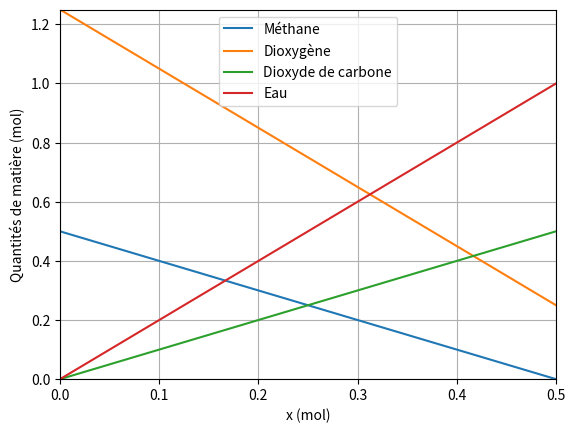

Write Python code to recreate this figure. (Note: this script raises an exception after producing the figure.)
# On commence par importer les bibliothèques permettant de tracer des graphiques
# et de gérer des tableaux de valeurs
import matplotlib.pyplot as plt  # On utilise le nom raccourci plt au lieu de pyplot
%matplotlib widget

x = [0]  # x est une liste dont la première valeur est 0
dx = 0.005  # Lors des calculs, l'avancement x varie par pas de 0.005 mol
nMethane = [0.5]  # On fixe à 0.5 mol la qdm initiale de méthane.
nDioxygene = [1.25]  # Compléter cette ligne pour que la première valeur du tableau contienne la qdm initiale de O2
nDioxydeC = [0]  # À compléter comme précédemment
nEau = [0]  # À compléter comme précédemment

while (nMethane[-1] > 0) and (nDioxygene[-1] > 0):  # La boucle s'exécute tant que la réaction chimique n'est pas terminée
    x.append(x[-1] + dx)  # On construit les listes pas à pas, en ajoutant une nouvelle valeur en fin de liste (append)
    nMethane.append(nMethane[0] - x[-1])
    nDioxygene.append(nDioxygene[0] - 2 * x[-1])
    nDioxydeC.append(x[-1])
    nEau.append(2 * x[-1])

"""NE PAS MODIFIER LES LIGNES CI-DESSOUS
ELLES SERVENT AU TRACÉ DES VARIATIONS DES QUANTITÉS DE MATIÈRE"""

plt.plot(x, nMethane,label = "Méthane")  # On trace les variations de la quantité de matière de méthane
plt.plot(x, nDioxygene,label = "Dioxygène")  # On trace les variations de la quantité de matière de dioxygène
plt.plot(x, nDioxydeC, label = "Dioxyde de carbone")  # On trace les variations de la quantité de matière de CO2
plt.plot(x, nEau, label = "Eau")  # On trace les variations de la quantité de matière d'eau
plt.xlabel("x (mol)")  # Étiquette de l'axe des abscisses
plt.ylabel("Quantités de matière (mol)")  # Étiquette de l'axe des ordonnées
plt.legend()  # Affichage de la légende, à partir des 'label' utilisés dans les commades plt.plot()
plt.grid()  # Affichage du quadrillage du graphique
plt.axis([0, x[-1], 0, max(nMethane[0], nDioxygene[0])])  # Définition des bornes des axes des abscisses et ordonnées
plt.show()  # Affichage du graphique

import matplotlib.pyplot as plt  # On utilise le nom raccourci plt au lieu de pyplot
%matplotlib widget
import ipywidgets as widgets

def TraceQdm(nM, nO):
    x = [0]  # x est une liste dont la première valeur est 0
    dx = 0.005  # Lors des calculs, l'avancement x varie par pas de 0.005 mol
    nMethane = [nM]  # On fixe à 0.5 mol la qdm initiale de méthane.
    nDioxygene = [nO]  # Compléter cette ligne pour que la première valeur du tableau contienne la qdm initiale de O2
    nDioxydeC = [0]  # À compléter comme précédemment
    nEau = [0]  # À compléter comme précédemment
    while (nMethane[-1] > 0) and (nDioxygene[-1] > 0):  # La boucle s'exécute tant que la réaction chimique n'est pas terminée
        x.append(x[-1] + dx)  # On construit les listes pas à pas, en ajoutant une nouvelle valeur en fin de liste (append)
        nMethane.append(nMethane[0] - x[-1])
        nDioxygene.append(nDioxygene[0] - 2 * x[-1])
        nDioxydeC.append(x[-1])
        nEau.append(2 * x[-1])
    """NE PAS MODIFIER LES LIGNES CI-DESSOUS
ELLES SERVENT AU TRACÉ DES VARIATIONS DES QUANTITÉS DE MATIÈRE"""
    plt.close()
    plt.plot(x, nMethane,label = "Méthane")  # On trace les variations de la quantité de matière de méthane
    plt.plot(x, nDioxygene,label = "Dioxygène")  # On trace les variations de la quantité de matière de dioxygène
    plt.plot(x, nDioxydeC, label = "Dioxyde de carbone")  # On trace les variations de la quantité de matière de CO2
    plt.plot(x, nEau, label = "Eau")  # On trace les variations de la quantité de matière d'eau
    plt.xlabel("x (mol)")  # Étiquette de l'axe des abscisses
    plt.ylabel("Quantités de matière (mol)")  # Étiquette de l'axe des ordonnées
    plt.legend()  # Affichage de la légende, à partir des 'label' utilisés dans les commades plt.plot()
    plt.grid()  # Affichage du quadrillage du graphique
    plt.axis([0, x[-1], 0, max(nMethane[0], nDioxygene[0])])  # Définition des bornes des axes des abscisses et ordonnées
    plt.show()  # Affichage du graphique
    
widgets.interact(TraceQdm,nM=(0,10,0.05),nO=(0,10,0.05))

